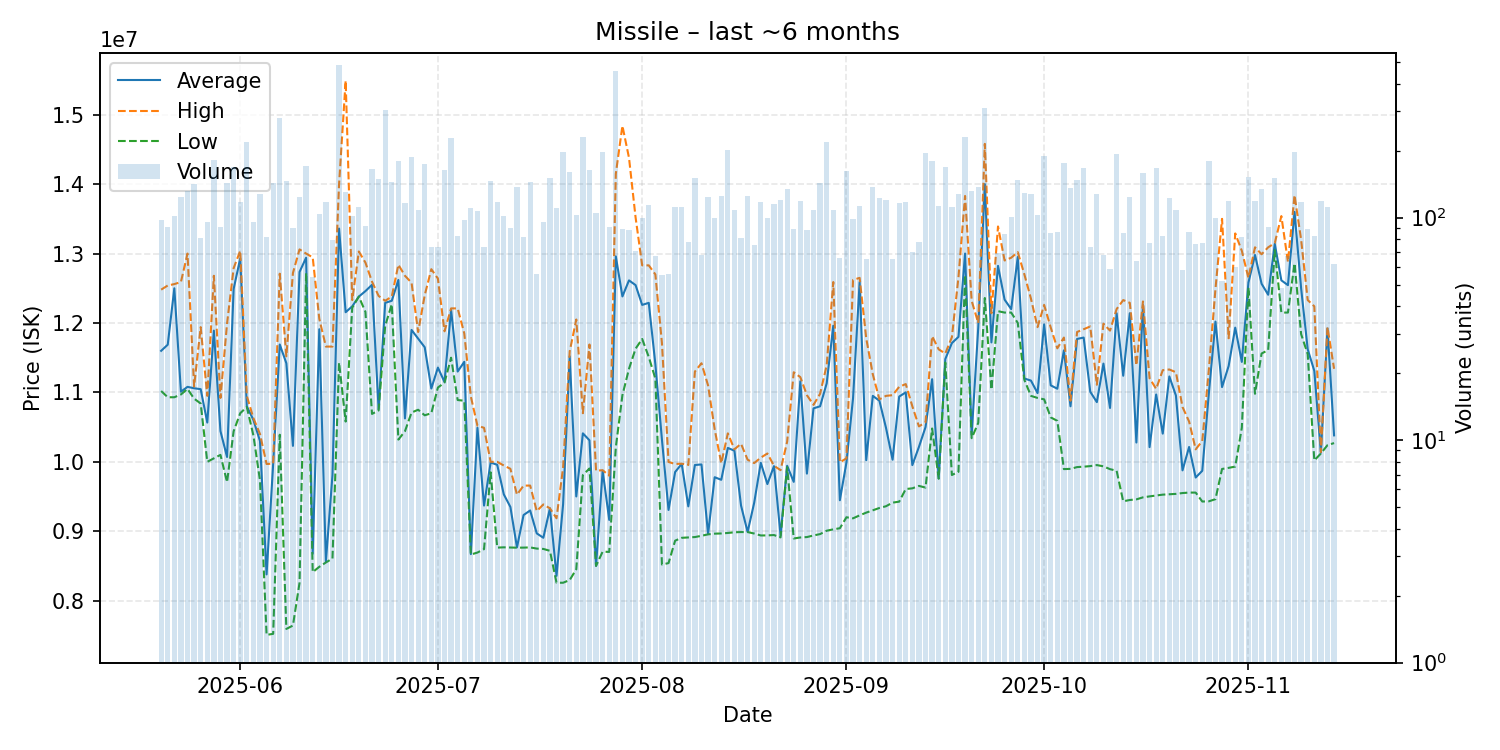

Source data for this figure (header and first rows):
date, average, highest, lowest, order_count, volume
2025-05-20, 11598969, 12480000, 11020000, 57, 97
2025-05-21, 11687363, 12540000, 10930000, 54, 91
2025-05-22, 12500000, 12560000, 10930000, 52, 102
2025-05-23, 11010000, 12590000, 10970000, 60, 124
2025-05-24, 11080000, 13000000, 11050000, 68, 132
2025-05-25, 11060000, 11085000, 10910000, 66, 142
2025-05-26, 11046296, 11940000, 10840000, 48, 81
2025-05-27, 10565579, 10950000, 10000000, 48, 95
2025-05-28, 11890000, 12680000, 10050000, 89, 182
2025-05-29, 10442418, 10920000, 10100000, 51, 91
2025-05-30, 10070000, 11990000, 9707000, 65, 143
2025-05-31, 12490000, 12790000, 10440000, 101, 169
2025-06-01, 12930000, 13040000, 10700000, 71, 118
2025-06-02, 10800000, 10950000, 10790000, 89, 219
2025-06-03, 10603463, 10630000, 10380000, 48, 95
2025-06-04, 10300000, 10400000, 9731000, 51, 127
2025-06-05, 8377805, 9969000, 7507000, 45, 82
2025-06-06, 9972000, 9973000, 7522000, 61, 143
2025-06-07, 11690000, 12710000, 10390000, 95, 279
2025-06-08, 11420000, 11520000, 7593000, 89, 146
2025-06-09, 10229633, 12720000, 7641000, 56, 90
2025-06-10, 12735000, 13060000, 8256000, 68, 124
2025-06-11, 12940000, 13000000, 12720000, 91, 171
2025-06-12, 8675852, 12945000, 8411000, 45, 54
2025-06-13, 11910000, 12060000, 8487500, 72, 104
2025-06-14, 8564000, 11660000, 8550000, 60, 117
2025-06-15, 9809975, 11660000, 8607000, 48, 79
2025-06-16, 13360000, 14000000, 11430000, 129, 485
2025-06-17, 12155000, 15490000, 10580000, 66, 130
2025-06-18, 12240000, 12330000, 12220000, 42, 102
2025-06-19, 12380000, 13030000, 12380000, 71, 111
2025-06-20, 12458913, 12870000, 12160000, 67, 92
2025-06-21, 12550000, 12595000, 10690000, 86, 166
2025-06-22, 10760000, 12390000, 10740000, 75, 149
2025-06-23, 12290000, 12320000, 11960000, 74, 304
2025-06-24, 12320000, 12380000, 12270000, 69, 145
2025-06-25, 12620000, 12840000, 10320000, 90, 180
2025-06-26, 10625000, 12680000, 10440000, 53, 116
2025-06-27, 11900000, 12580000, 10710000, 72, 188
2025-06-28, 11775000, 11870000, 10750000, 50, 108
2025-06-29, 11650000, 12400000, 10670000, 100, 174
2025-06-30, 11055811, 12775000, 10700000, 30, 74
2025-07-01, 11356757, 12640000, 11070000, 46, 74
2025-07-02, 11150000, 11880000, 11140000, 58, 163
2025-07-03, 12190000, 12210000, 11500000, 64, 227
2025-07-04, 11300482, 12210000, 10890000, 46, 83
2025-07-05, 11440515, 11850000, 10880000, 45, 97
2025-07-06, 8670000, 10940000, 8664000, 53, 110
2025-07-07, 10490000, 10520000, 8693000, 54, 107
2025-07-08, 9369784, 10490000, 8742000, 46, 74
2025-07-09, 9990000, 10000000, 9849000, 43, 146
2025-07-10, 9957000, 9999500, 8764000, 61, 117
2025-07-11, 9531500, 9947000, 8768000, 62, 102
2025-07-12, 9349589, 9899500, 8765000, 44, 90
2025-07-13, 8767000, 9526500, 8763000, 66, 137
2025-07-14, 9233256, 9657000, 8764000, 44, 82
2025-07-15, 9299000, 9658000, 8767000, 67, 145
2025-07-16, 8969250, 9290000, 8750000, 36, 56
2025-07-17, 8905958, 9386000, 8745000, 50, 95
2025-07-18, 9330000, 9330000, 8718000, 66, 151
... 119 more rows
